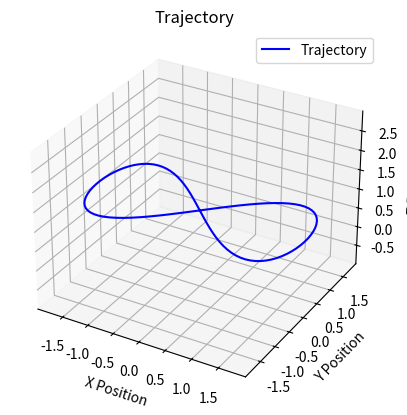
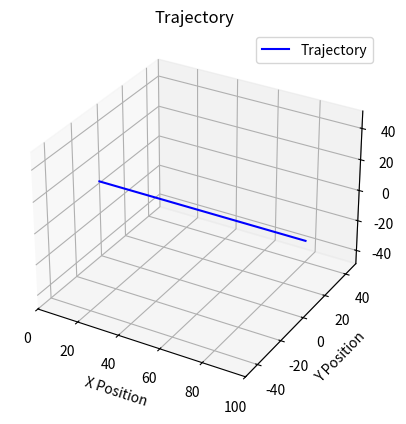

Write the Python code that produced these figures, in order.
import numpy as np
import matplotlib.pyplot as plt
from mpl_toolkits.mplot3d import Axes3D

class Trajectory:
    def __init__(self, linearization_parameters):
        self.linearization_parameters = linearization_parameters

    def compute_control_inputs(self, desired_state, yaw):
        """
        Compute control inputs (torques and thrust) based on the desired state.

        Args:
            desired_state (tuple): The desired (x, y, z) position to track.
            yaw (float): Current yaw angle of the drone.

        Returns:
            tuple: (roll_torque, pitch_torque, yaw_torque, thrust)
        """
        # Extract desired state
        x, y, z = desired_state
        
        # Control gains
        K_roll = self.linearization_parameters['K_roll']
        K_pitch = self.linearization_parameters['K_pitch']
        K_yaw = self.linearization_parameters['K_yaw']
        
        # Calculate torques based on desired state
        roll_torque = K_roll * (x - self.linearization_parameters['x_target'])
        pitch_torque = K_pitch * (y - self.linearization_parameters['y_target'])
        yaw_torque = K_yaw * (yaw - self.linearization_parameters['yaw_target'])
        
        # Set constant thrust (example: thrust to hover for a 1kg drone)
        thrust = 9.81  # Adjust based on your drone's specifications

        return roll_torque, pitch_torque, yaw_torque, thrust

    def generate_horizontal_eight_trajectory(self, num_points, height):
        """
        Generate a horizontal eight trajectory.

        Args:
            num_points (int): Number of points in the trajectory.
            height (float): The fixed height (z) of the trajectory.

        Returns:
            list: A list of tuples, each containing (roll_torque, pitch_torque, yaw_torque, thrust).
        """
        reference_states = []
        t = np.linspace(0, 2 * np.pi, num_points)

        # Generate horizontal eight points
        x = 2 * np.sin(t)  # Amplitude along x-axis
        y = np.sin(2 * t)  # Amplitude along y-axis
        z = np.full(t.shape, height)  # Constant height

        # Calculate yaw based on trajectory
        yaw = np.arctan2(np.gradient(y), np.gradient(x))  # Calculate yaw angles

        for i in range(num_points):
            control_inputs = self.compute_control_inputs((x[i], y[i], z[i]), yaw[i])
            reference_states.append(control_inputs)

        return reference_states, x, y, z, yaw

    def generate_forward_flight_trajectory(self, num_points, velocity, height):
        """
        Generate a forward flight trajectory.

        Args:
            num_points (int): Number of points in the trajectory.
            velocity (float): The fixed velocity of the drone.
            height (float): The fixed height (z) of the trajectory.

        Returns:
            list: A list of tuples, each containing (roll_torque, pitch_torque, yaw_torque, thrust).
        """
        reference_states = []
        t = np.linspace(0, num_points / velocity, num_points)  # Time array based on fixed velocity

        # Generate forward flight points
        x = velocity * t  # Forward motion in x
        y = np.zeros(num_points)  # Constant y position
        z = np.full(t.shape, height)  # Constant height

        # Assuming yaw is constant (facing forward)
        yaw = np.zeros(num_points)  # Constant yaw angle

        for i in range(num_points):
            control_inputs = self.compute_control_inputs((x[i], y[i], z[i]), yaw[i])
            reference_states.append(control_inputs)

        return reference_states, x, y, z, yaw

    def plot_trajectory(self, x, y, z):
        """
        Plot the trajectory in 3D.

        Args:
            x (ndarray): X coordinates of the trajectory.
            y (ndarray): Y coordinates of the trajectory.
            z (ndarray): Z coordinates of the trajectory.
        """
        fig = plt.figure()
        ax = fig.add_subplot(111, projection='3d')

        # Plot the trajectory
        ax.plot(x, y, z, label='Trajectory', color='b')

        ax.set_title('Trajectory')
        ax.set_xlabel('X Position')
        ax.set_ylabel('Y Position')
        ax.set_zlabel('Z Position')

        # Manually set limits to ensure equal scaling
        max_range = np.array([x.max()-x.min(), y.max()-y.min(), z.max()-z.min()]).max() / 2.0
        mid_x = (x.max() + x.min()) * 0.5
        mid_y = (y.max() + y.min()) * 0.5
        mid_z = (z.max() + z.min()) * 0.5

        ax.set_xlim(mid_x - max_range, mid_x + max_range)
        ax.set_ylim(mid_y - max_range, mid_y + max_range)
        ax.set_zlim(mid_z - max_range, mid_z + max_range)

        ax.legend()
        plt.show()

# Example usage
if __name__ == "__main__":
    linearization_params = {
        'K_roll': 1.0,
        'K_pitch': 1.0,
        'K_yaw': 0.5,
        'K_thrust': 9.81,  # Thrust to maintain altitude
        'x_target': 0.0,
        'y_target': 0.0,
        'z_target': 1.0,  # Target altitude
        'yaw_target': 0.0  # Target yaw angle
    }

    trajectory_gen = Trajectory(linearization_parameters=linearization_params)

    # Generate and plot horizontal eight trajectory
    num_points = 100  # Number of points in the trajectory
    height = 1.0      # Constant height for the horizontal eight
    reference_states, x_eight, y_eight, z_eight, yaw_eight = trajectory_gen.generate_horizontal_eight_trajectory(num_points, height)

    print("Horizontal Eight Trajectory Reference States:")
    for i, state in enumerate(reference_states):
        print(f"State {i}: Roll Torque: {state[0]:.2f}, Pitch Torque: {state[1]:.2f}, Yaw Torque: {state[2]:.2f}, Thrust: {state[3]:.2f}")

    trajectory_gen.plot_trajectory(x_eight, y_eight, z_eight)

    # Generate and plot forward flight trajectory
    forward_velocity = 1.0  # Forward velocity in m/s
    reference_states_forward, x_forward, y_forward, z_forward, yaw_forward = trajectory_gen.generate_forward_flight_trajectory(num_points, forward_velocity, height)

    print("\nForward Flight Trajectory Reference States:")
    for i, state in enumerate(reference_states_forward):
        print(f"State {i}: Roll Torque: {state[0]:.2f}, Pitch Torque: {state[1]:.2f}, Yaw Torque: {state[2]:.2f}, Thrust: {state[3]:.2f}")

    trajectory_gen.plot_trajectory(x_forward, y_forward, z_forward)
